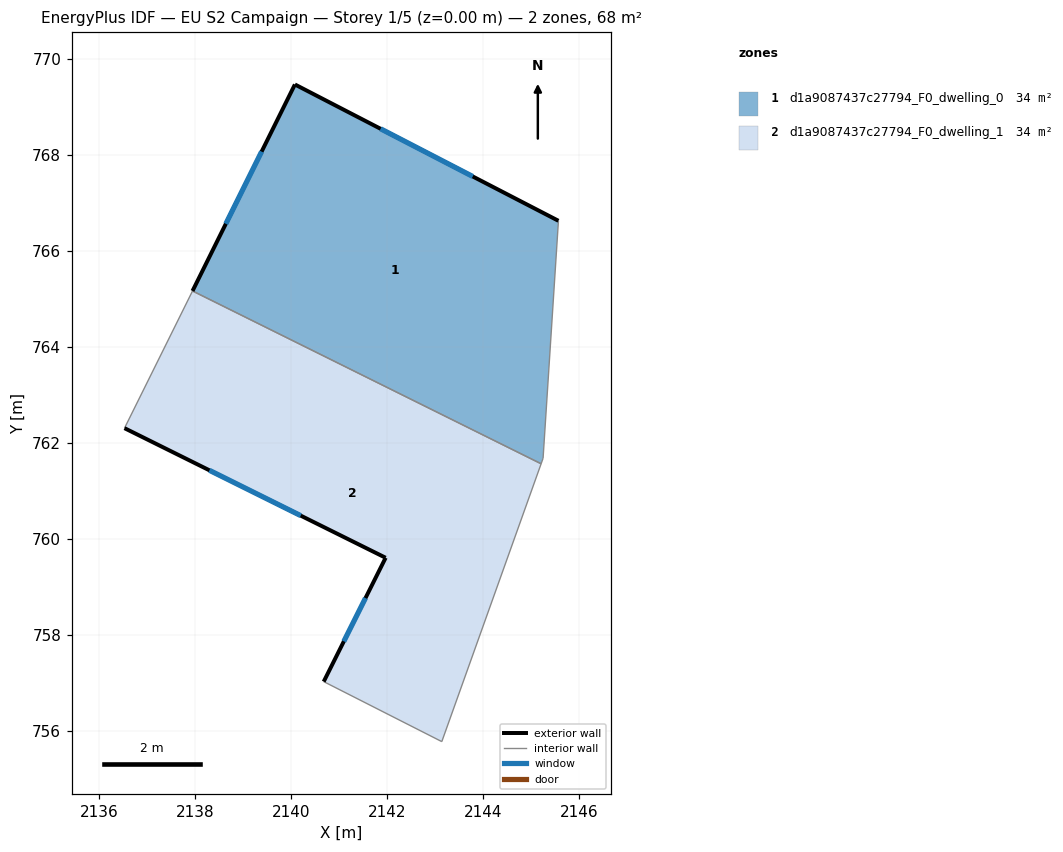
=== STOREY PLAN SPEC (per zone: floor XY polygon, exterior-wall plan segments, windows/doors) ===
zone 1: d1a9087437c27794_F0_dwelling_0  (34.0 m²)
  floor: (2145.57, 766.63) (2145.25, 761.68) (2145.21, 761.57) (2137.95, 765.17) (2140.08, 769.47)
  exterior wall: (2140.08, 769.47) – (2137.95, 765.17)  [4.8 m]
    window: (2139.39, 768.07) – (2138.64, 766.57)  [1.8 m²]
  exterior wall: (2145.57, 766.63) – (2140.08, 769.47)  [6.2 m]
    window: (2143.79, 767.56) – (2141.87, 768.55)  [2.3 m²]
  interior walls: 3
zone 2: d1a9087437c27794_F0_dwelling_1  (34.0 m²)
  floor: (2145.21, 761.57) (2143.14, 755.78) (2140.68, 757.03) (2141.97, 759.61) (2136.53, 762.31) (2137.95, 765.17)
  exterior wall: (2141.97, 759.61) – (2140.68, 757.03)  [2.9 m]
    window: (2141.55, 758.77) – (2141.10, 757.87)  [1.1 m²]
  exterior wall: (2136.53, 762.31) – (2141.97, 759.61)  [6.1 m]
    window: (2138.30, 761.43) – (2140.20, 760.49)  [2.2 m²]
  interior walls: 4

=== DERIVED (storey summary) ===
Building: EU S2 Campaign
Storey: 1 of 5  (floor level z = 0.00 m)
Storey gross floor area: 67.9 m²
Zones on this storey: 2
  - d1a9087437c27794_F0_dwelling_0: floor 34.0 m²; exterior wall 11.0 m (32.9 m²); 2 window(s) 4.0 m²; WWR 12.2%
  - d1a9087437c27794_F0_dwelling_1: floor 34.0 m²; exterior wall 9.0 m (26.9 m²); 2 window(s) 3.3 m²; WWR 12.2%
Zone adjacency (shared interzone walls):
  - d1a9087437c27794_F0_dwelling_0 ↔ d1a9087437c27794_F0_dwelling_1